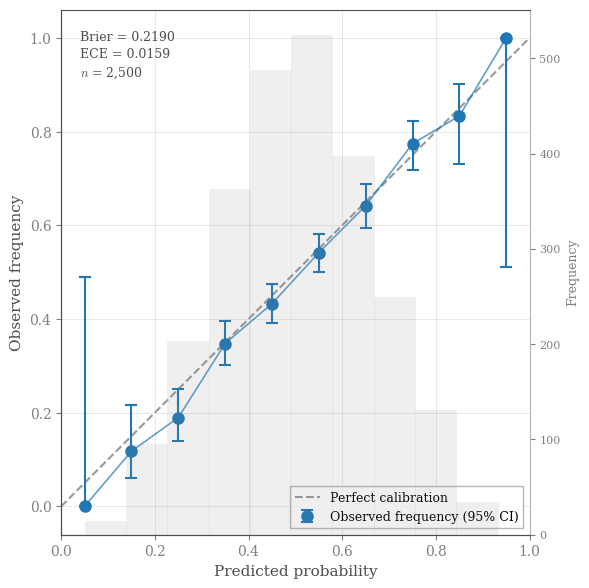

Generate this figure with matplotlib: (Note: this script raises an exception after producing the figure.)
#!/usr/bin/env python3
"""
Generate Figure 2.2: Baseline calibration reliability diagram.

Shows probability calibration with 95% binomial confidence intervals.
Perfect calibration follows the diagonal line.
"""

from pathlib import Path

import matplotlib.pyplot as plt
import numpy as np

# =============================================================================
# DISSERTATION COLOR PALETTE (synchronized with main.tex / tikz_diagram_style.tex)
# =============================================================================
ACCENT_BLUE = "#1f77b4"     # RGB(31,119,180) - Primary
ACCENT_ORANGE = "#ff7f0e"   # RGB(255,127,14) - Secondary/contrast
ACCENT_GREEN = "#2ca02c"    # RGB(44,160,44) - Success
ACCENT_RED = "#d62728"      # RGB(214,39,40) - Warning
GREY_DARK = "#4d4d4d"       # grey3 = 0.3 - Axes, labels
GREY_MED = "#808080"        # grey5 = 0.5 - Secondary text
GREY_LIGHT = "#b3b3b3"      # grey7 = 0.7 - Gridlines

# Set publication-quality style (academic/serif)
plt.rcParams.update({
    "figure.facecolor": "white",
    "axes.facecolor": "white",
    "savefig.facecolor": "white",
    "font.family": "serif",
    "font.serif": ["Computer Modern Roman", "Times New Roman", "DejaVu Serif"],
    "mathtext.fontset": "cm",
    "axes.labelsize": 11,
    "axes.titlesize": 12,
    "xtick.labelsize": 10,
    "ytick.labelsize": 10,
    "legend.fontsize": 9,
    "axes.linewidth": 0.8,
    "axes.edgecolor": GREY_DARK,
    "axes.labelcolor": GREY_DARK,
    "xtick.color": GREY_MED,
    "ytick.color": GREY_MED,
    "grid.color": GREY_LIGHT,
    "grid.linewidth": 0.5,
})


def simulate_predictions_and_outcomes(
    n_games: int = 2500, calibration_error: float = 0.02, seed: int = 42
):
    """
    Simulate model predictions and outcomes with realistic calibration.

    Parameters match dissertation: 2500 games (roughly 10 seasons of 250 games each),
    slight miscalibration (~2%) typical for NFL models.
    """
    np.random.seed(seed)

    # Generate predicted probabilities (model forecasts)
    # Concentrated around 0.45-0.55 (close games) with some spread
    predicted_probs = np.concatenate(
        [
            np.random.beta(8, 8, size=int(n_games * 0.6)),  # Close games
            np.random.beta(10, 5, size=int(n_games * 0.2)),  # Favorites
            np.random.beta(5, 10, size=int(n_games * 0.2)),  # Underdogs
        ]
    )

    # Clip to reasonable range
    predicted_probs = np.clip(predicted_probs, 0.05, 0.95)

    # Generate outcomes with slight miscalibration
    # True probability slightly different from predicted
    true_probs = predicted_probs + np.random.normal(0, calibration_error, n_games)
    true_probs = np.clip(true_probs, 0, 1)

    # Generate actual outcomes
    outcomes = (np.random.random(n_games) < true_probs).astype(int)

    return predicted_probs, outcomes


def calculate_calibration_bins(predicted_probs: np.ndarray, outcomes: np.ndarray, n_bins: int = 10):
    """
    Calculate calibration statistics by binning predictions.

    Returns:
        bin_centers: Center of each probability bin
        observed_freqs: Observed frequency of positive outcomes in each bin
        counts: Number of predictions in each bin
        lower_ci: Lower 95% confidence interval
        upper_ci: Upper 95% confidence interval
    """
    bin_edges = np.linspace(0, 1, n_bins + 1)
    bin_centers = (bin_edges[:-1] + bin_edges[1:]) / 2

    observed_freqs = []
    counts = []
    lower_ci = []
    upper_ci = []

    for i in range(n_bins):
        # Find predictions in this bin
        mask = (predicted_probs >= bin_edges[i]) & (predicted_probs < bin_edges[i + 1])

        if i == n_bins - 1:  # Include upper edge in last bin
            mask = (predicted_probs >= bin_edges[i]) & (predicted_probs <= bin_edges[i + 1])

        bin_outcomes = outcomes[mask]
        count = len(bin_outcomes)
        counts.append(count)

        if count > 0:
            freq = bin_outcomes.mean()
            observed_freqs.append(freq)

            # Binomial confidence interval (Wilson score interval)
            # More accurate than normal approximation for proportions
            n = count
            p = freq
            z = 1.96  # 95% CI

            denominator = 1 + z**2 / n
            center = (p + z**2 / (2 * n)) / denominator
            margin = z * np.sqrt(p * (1 - p) / n + z**2 / (4 * n**2)) / denominator

            lower_ci.append(max(0, center - margin))
            upper_ci.append(min(1, center + margin))
        else:
            observed_freqs.append(np.nan)
            lower_ci.append(np.nan)
            upper_ci.append(np.nan)

    return (
        bin_centers,
        np.array(observed_freqs),
        np.array(counts),
        np.array(lower_ci),
        np.array(upper_ci),
    )


def generate_reliability_diagram(
    n_games: int = 2500, n_bins: int = 10, calibration_error: float = 0.02, seed: int = 42
):
    """Generate the reliability diagram figure with publication-quality styling."""

    # Simulate data
    predicted_probs, outcomes = simulate_predictions_and_outcomes(
        n_games=n_games, calibration_error=calibration_error, seed=seed
    )

    # Calculate calibration
    bin_centers, observed_freqs, counts, lower_ci, upper_ci = calculate_calibration_bins(
        predicted_probs, outcomes, n_bins=n_bins
    )

    # Create figure with academic proportions
    fig, ax = plt.subplots(figsize=(6, 6), dpi=300)

    # Perfect calibration diagonal
    ax.plot([0, 1], [0, 1], linestyle="--", linewidth=1.5, color=GREY_MED,
            alpha=0.8, label="Perfect calibration", zorder=1)

    # Observed calibration with error bars
    valid_mask = ~np.isnan(observed_freqs)

    ax.errorbar(
        bin_centers[valid_mask],
        observed_freqs[valid_mask],
        yerr=[
            observed_freqs[valid_mask] - lower_ci[valid_mask],
            upper_ci[valid_mask] - observed_freqs[valid_mask],
        ],
        fmt="o",
        markersize=8,
        color=ACCENT_BLUE,
        ecolor=ACCENT_BLUE,
        elinewidth=1.5,
        capsize=4,
        capthick=1.5,
        label="Observed frequency (95% CI)",
        zorder=3,
    )

    # Connect points
    ax.plot(
        bin_centers[valid_mask],
        observed_freqs[valid_mask],
        "-",
        color=ACCENT_BLUE,
        linewidth=1.2,
        alpha=0.7,
        zorder=2,
    )

    # Add subtle histogram showing distribution of predictions (secondary axis)
    ax2 = ax.twinx()
    ax2.hist(
        predicted_probs, bins=n_bins, alpha=0.12, color=GREY_MED,
        edgecolor=GREY_LIGHT, linewidth=0.5
    )
    ax2.set_ylabel("Frequency", fontsize=9, color=GREY_MED)
    ax2.tick_params(axis="y", labelcolor=GREY_MED, labelsize=8)
    ax2.grid(False)
    ax2.spines["right"].set_color(GREY_LIGHT)

    # Calculate calibration metrics
    brier_score = np.mean((predicted_probs - outcomes) ** 2)

    # Expected Calibration Error (ECE)
    ece = np.nansum(
        counts[valid_mask] * np.abs(bin_centers[valid_mask] - observed_freqs[valid_mask])
    ) / np.sum(counts[valid_mask])

    # Add metrics as clean text (no box, serif font)
    metrics_text = (
        f"Brier = {brier_score:.4f}\n"
        f"ECE = {ece:.4f}\n"
        f"$n$ = {n_games:,}"
    )

    ax.text(
        0.04,
        0.96,
        metrics_text,
        transform=ax.transAxes,
        verticalalignment="top",
        horizontalalignment="left",
        fontsize=9,
        color=GREY_DARK,
        linespacing=1.4,
    )

    # Labels (academic style, no bold)
    ax.set_xlabel("Predicted probability")
    ax.set_ylabel("Observed frequency")

    ax.set_xlim(0, 1)
    ax.set_ylim(0, 1)
    ax.set_aspect("equal")
    ax.grid(True, alpha=0.4, linestyle="-", linewidth=0.5)

    # Legend (clean, minimal)
    ax.legend(
        loc="lower right",
        frameon=True,
        framealpha=0.95,
        edgecolor=GREY_LIGHT,
        fancybox=False,
    )

    # Spine styling
    for spine in ["top", "right"]:
        ax.spines[spine].set_visible(False)
    for spine in ["bottom", "left"]:
        ax.spines[spine].set_color(GREY_DARK)

    plt.tight_layout()

    return fig, brier_score, ece


def main():
    """Generate and save the figure."""

    print("Generating Figure 2.2: Baseline calibration diagram...")

    # Generate figure with dissertation-realistic parameters
    fig, brier, ece = generate_reliability_diagram(
        n_games=2500,  # ~10 seasons
        n_bins=10,
        calibration_error=0.02,  # Slight miscalibration typical for NFL
        seed=42,
    )

    # Save to figures directory
    output_path = (
        Path(__file__).parent.parent.parent
        / "analysis"
        / "dissertation"
        / "figures"
        / "reliability_diagram.png"
    )
    output_path.parent.mkdir(parents=True, exist_ok=True)

    fig.savefig(output_path, dpi=300, bbox_inches="tight", facecolor="white")
    print(f"✓ Saved to {output_path}")

    # Print metrics
    print("\nCalibration Metrics:")
    print(f"  Brier Score: {brier:.4f}")
    print(f"  Expected Calibration Error (ECE): {ece:.4f}")

    plt.close()
    print("\n✓ Figure 2.2 complete")


if __name__ == "__main__":
    main()
